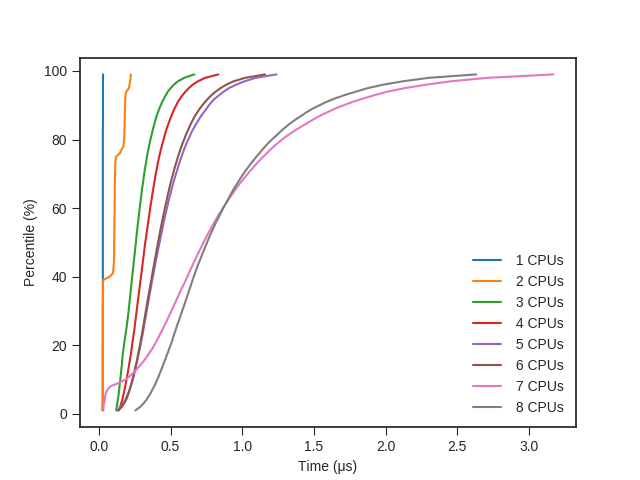

Source data for this figure (header and first rows):
cpus, threadspercpu, percentile, time
1, 1, 1, 26
1, 1, 2, 26
1, 1, 3, 27
1, 1, 4, 27
1, 1, 5, 27
1, 1, 6, 27
1, 1, 7, 27
1, 1, 8, 27
1, 1, 9, 27
1, 1, 10, 27
1, 1, 11, 27
1, 1, 12, 27
1, 1, 13, 27
1, 1, 14, 27
1, 1, 15, 27
1, 1, 16, 27
1, 1, 17, 27
1, 1, 18, 27
1, 1, 19, 27
1, 1, 20, 27
1, 1, 21, 27
1, 1, 22, 27
1, 1, 23, 27
1, 1, 24, 27
1, 1, 25, 27
1, 1, 26, 27
1, 1, 27, 27
1, 1, 28, 27
1, 1, 29, 27
1, 1, 30, 27
1, 1, 31, 27
1, 1, 32, 28
1, 1, 33, 28
1, 1, 34, 28
1, 1, 35, 28
1, 1, 36, 28
1, 1, 37, 28
1, 1, 38, 28
1, 1, 39, 28
1, 1, 40, 28
1, 1, 41, 28
1, 1, 42, 28
1, 1, 43, 28
1, 1, 44, 28
1, 1, 45, 28
1, 1, 46, 28
1, 1, 47, 28
1, 1, 48, 28
1, 1, 49, 28
1, 1, 50, 28
1, 1, 51, 28
1, 1, 52, 28
1, 1, 53, 28
1, 1, 54, 28
1, 1, 55, 28
1, 1, 56, 28
1, 1, 57, 28
1, 1, 58, 28
1, 1, 59, 28
1, 1, 60, 28
... 1,588 more rows
